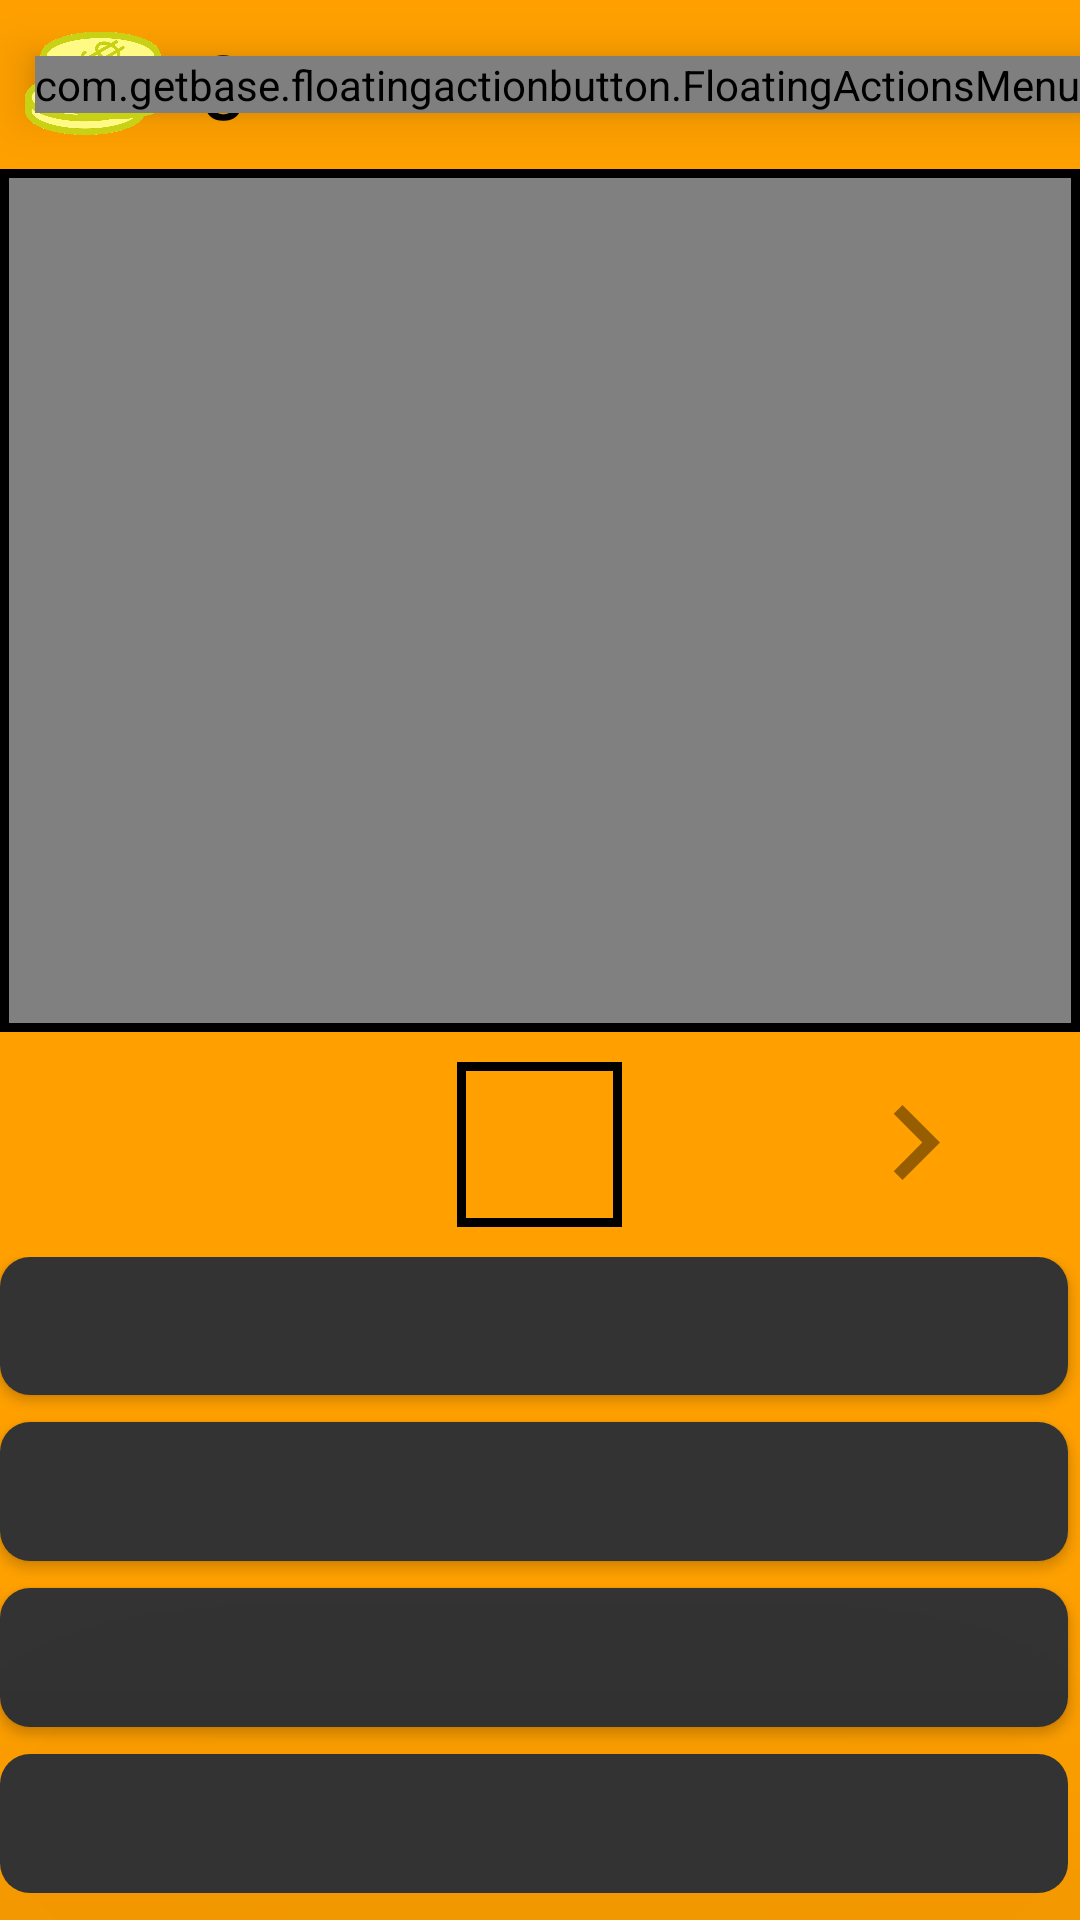

Here is an Android app screen rendered from its layout file. Give the layout XML and the strings, colors and styles it references.
<!-- AndroidManifest.xml: application theme AppTheme -->
<!-- res/layout/activity_quote.xml -->
<?xml version="1.0" encoding="utf-8"?>
<RelativeLayout xmlns:android="http://schemas.android.com/apk/res/android"
    xmlns:tools="http://schemas.android.com/tools"
    android:layout_width="match_parent"
    android:layout_height="match_parent"
    xmlns:app="http://schemas.android.com/apk/res-auto"
    android:background="#808080	"
    tools:context=".QuoteActivity">

    <View
        android:layout_width="match_parent"
        android:layout_height="match_parent"
        android:layout_above="@id/dividerL2"
        android:layout_below="@id/dividerL1"
        android:background="@drawable/lock"
        />
   <TextView
       android:id="@+id/quoteTextView"
       android:layout_width="wrap_content"
       android:layout_height="wrap_content"
       android:gravity="center"
       android:textSize="20sp"
       tools:text="@string/forrest_gump_quote"
       android:layout_centerInParent="true"
       android:textColor="@android:color/black"
       android:layout_above="@id/dividerL2"
       android:layout_below="@id/dividerL1"
       />

    <ProgressBar
        android:id="@+id/filmProgressBar"
        android:layout_width="wrap_content"
        android:layout_height="wrap_content"
        android:layout_centerInParent="true"
        android:visibility="invisible"
        android:clickable="false"
        />

    <RelativeLayout
        android:id="@+id/dividerL1"
        android:layout_width="match_parent"
        android:layout_height="wrap_content"
        android:background="#FFA000"
        android:layout_alignParentStart="true"
        android:orientation="horizontal" >

        <ImageView
            android:id="@+id/backButton"
            android:layout_width="wrap_content"
            android:layout_height="wrap_content"
            android:background="@drawable/back_button_bg"
            android:layout_centerInParent="true"
            android:layout_alignParentStart="true"
            android:elevation="15dp"
            tools:ignore="ContentDescription" />

        <TextView
            android:id="@+id/scoreTextView"
            android:layout_width="wrap_content"
            android:layout_height="wrap_content"
            android:layout_centerInParent="true"
            android:layout_margin="8dp"
            android:text="0"
            android:textColor="@android:color/black"
            android:elevation="10dp"
            android:textSize="30sp"
            android:visibility="visible"
            android:layout_toEndOf="@id/scoreImageView"
            tools:ignore="HardcodedText" />

        <ImageView
            android:id="@+id/scoreImageView"
            android:layout_width="50dp"
            android:layout_height="50dp"
            android:src="@drawable/coins"
            android:elevation="10dp"
            android:layout_toEndOf="@id/backButton"
            android:layout_centerInParent="true"
            android:layout_marginStart="8dp"
            tools:ignore="ContentDescription" />
        <com.getbase.floatingactionbutton.FloatingActionsMenu
            android:id="@+id/floatingActionMenu"
            android:layout_width="wrap_content"
            android:layout_height="wrap_content"
            android:layout_alignParentEnd="true"
            android:pointerIcon="all_scroll"
            android:elevation="10dp"
            app:fab_addButtonSize="mini"
            android:layout_centerInParent="true"
            app:fab_expandDirection="left"
            app:fab_addButtonPlusIconColor="#FFA000"
            app:fab_addButtonColorPressed="@android:color/white"
            app:fab_addButtonColorNormal="@android:color/black"
            tools:ignore="RelativeOverlap">
            <com.getbase.floatingactionbutton.FloatingActionButton
                android:id="@+id/adviceItem"
                android:layout_width="wrap_content"
                android:layout_height="wrap_content"
                app:fab_title="Добавить город"
                app:fab_size="mini"
                app:fab_icon="@drawable/ic_help_outline_orange"
                app:fab_colorNormal="@android:color/black"
                app:fab_colorPressed="@android:color/white"
                android:onClick="menuOnClickQuote"
                />
            <com.getbase.floatingactionbutton.FloatingActionButton
                android:id="@+id/adItem"
                android:layout_width="wrap_content"
                android:layout_height="wrap_content"
                app:fab_size="mini"
                app:fab_icon="@drawable/ic_add_circle_outline_orange"
                app:fab_colorNormal="@android:color/black"
                app:fab_colorPressed="@android:color/white"
                android:onClick="menuOnClickQuote"
                />
            <com.getbase.floatingactionbutton.FloatingActionButton
                android:id="@+id/settingsItem"
                android:layout_width="wrap_content"
                android:layout_height="wrap_content"
                app:fab_size="mini"
                app:fab_colorNormal="@android:color/black"
                app:fab_colorPressed="@android:color/white"
                app:fab_icon="@drawable/ic_settings_orange"
                android:onClick="menuOnClickQuote"
                />
        </com.getbase.floatingactionbutton.FloatingActionsMenu>
    </RelativeLayout>

    <RelativeLayout
        android:id="@+id/dividerL2"
        android:layout_width="match_parent"
        android:layout_height="match_parent"
        android:layout_below="@id/filmProgressBar"
        android:background="#FFA000	"
        android:elevation="-1dp"
        >
        <RelativeLayout
            android:id="@+id/imdbLayout"
            android:layout_width="match_parent"
            android:layout_height="wrap_content"
            >

            <ImageView
                android:id="@+id/hpImageView"
                android:layout_width="50dp"
                android:layout_height="50dp"
                tools:text="1"
                android:layout_alignParentStart="true"
                android:layout_centerInParent="true"
                android:layout_marginStart="8dp"
                tools:src="@drawable/heart"
                tools:ignore="ContentDescription" />
            <ImageView
                android:id="@+id/nextQuoteImage"
                android:layout_width="50dp"
                android:layout_height="50dp"
                android:layout_alignParentEnd="true"
                android:layout_marginEnd="30dp"
                android:layout_marginBottom="5dp"
                android:layout_centerInParent="true"
                android:src="@drawable/arrow_right_transparent"
                android:clickable="false"
                android:visibility="visible"
                tools:ignore="ContentDescription" />
            <ImageView
                android:id="@+id/imdb"
                android:layout_width="55dp"
                android:layout_height="55dp"
                android:layout_margin="10dp"
                android:layout_alignParentTop="true"
                android:layout_centerInParent="true"
                android:src="@drawable/lock"
                android:clickable="false"
                android:elevation="10dp"
                tools:ignore="ContentDescription"
                android:focusable="true" />
            <ImageView
                android:layout_width="55dp"
                android:layout_height="55dp"
                android:layout_margin="10dp"
                android:layout_centerInParent="true"
                android:layout_alignParentTop="true"
                android:src="@drawable/lock"
                tools:ignore="ContentDescription" />
        </RelativeLayout>

        <LinearLayout
            android:id="@+id/buttonLayout"
            android:layout_below="@+id/imdbLayout"
            android:background="#FFA000"
            android:layout_width="match_parent"
            android:layout_height="match_parent"
            android:baselineAligned="false"
            android:gravity="center"
            android:orientation="vertical">

            <Button
                android:id="@+id/firstQuote"
                android:layout_width="match_parent"
                android:layout_height="wrap_content"
                android:gravity="center"
                android:layout_weight="1"
                android:shadowColor="@android:color/black"
                android:shadowDy="3"
                android:shadowDx="3"
                android:shadowRadius="3"
                android:textColor="#ffff"
                android:layout_marginBottom="5dp"
                style="@android:style/Widget.Button"
                android:background="@drawable/shadow_shape" />

            <Button
                android:id="@+id/secondQuote"
                style="@android:style/Widget.Button"
                android:shadowColor="@android:color/black"
                android:shadowDy="3"
                android:shadowDx="3"
                android:textColor="#ffff"
                android:gravity="center"
                android:layout_weight="1"
                android:shadowRadius="3"
                android:layout_width="match_parent"
                android:layout_height="wrap_content"
                android:layout_marginBottom="5dp"
                android:background="@drawable/shadow_shape" />

            <Button
                android:id="@+id/thirdQuote"
                style="@android:style/Widget.Button"
                android:gravity="center"
                android:layout_weight="1"
                android:textColor="#ffff"
                android:shadowColor="@android:color/black"
                android:shadowDy="3"
                android:shadowDx="3"
                android:shadowRadius="3"
                android:layout_width="match_parent"
                android:layout_height="wrap_content"
                android:layout_marginBottom="5dp"
                android:background="@drawable/shadow_shape" />

            <Button
                android:id="@+id/fourthQuote"
                style="@android:style/Widget.Button"
                android:layout_width="match_parent"
                android:layout_height="wrap_content"
                android:layout_marginBottom="5dp"
                android:textColor="#ffff"
                android:gravity="center"
                android:layout_weight="1"
                android:background="@drawable/shadow_shape"
                android:elevation="101dp"
                android:shadowColor="@android:color/black"
                android:shadowDy="3"
                android:shadowDx="3"
                android:shadowRadius="3"
                android:stateListAnimator="@null"
                android:translationZ="30dp" />
        </LinearLayout>
    </RelativeLayout>

</RelativeLayout>
<!-- resources referenced by this layout -->
<resources>
  <!-- drawable arrow_right_transparent (drawable-v24) -->
  <vector android:alpha="0.41" android:height="24dp"
      android:viewportHeight="24.0" android:viewportWidth="24.0"
      android:width="24dp" xmlns:android="http://schemas.android.com/apk/res/android">
      <path android:fillColor="#FF000000" android:pathData="M8.59,16.34l4.58,-4.59 -4.58,-4.59L10,5.75l6,6 -6,6z"/>
  </vector>
  <!-- drawable back_button_bg (drawable-v24) -->
  <?xml version="1.0" encoding="utf-8"?>
  <selector xmlns:android="http://schemas.android.com/apk/res/android">
      <item android:state_pressed="true" android:drawable="@drawable/ic_arrow_back_white_24dp"/>
      <item android:state_pressed="false" android:drawable="@drawable/ic_arrow_back_black_24dp"/>
  </selector>
  <!-- drawable ic_help_outline_orange (drawable-v24) -->
  <vector android:height="24dp" android:tint="#FFA000"
      android:viewportHeight="24.0" android:viewportWidth="24.0"
      android:width="24dp" xmlns:android="http://schemas.android.com/apk/res/android">
      <path android:fillColor="#FF000000" android:pathData="M11,18h2v-2h-2v2zM12,2C6.48,2 2,6.48 2,12s4.48,10 10,10 10,-4.48 10,-10S17.52,2 12,2zM12,20c-4.41,0 -8,-3.59 -8,-8s3.59,-8 8,-8 8,3.59 8,8 -3.59,8 -8,8zM12,6c-2.21,0 -4,1.79 -4,4h2c0,-1.1 0.9,-2 2,-2s2,0.9 2,2c0,2 -3,1.75 -3,5h2c0,-2.25 3,-2.5 3,-5 0,-2.21 -1.79,-4 -4,-4z"/>
  </vector>
  <!-- drawable lock (drawable-v24) -->
  <?xml version="1.0" encoding="utf-8"?>
  <shape
      xmlns:android="http://schemas.android.com/apk/res/android"
      android:shape="rectangle">
      <stroke
          android:width="3dp"
          android:color="#000000">
      </stroke>
  </shape>
  <!-- drawable shadow_shape (drawable-v24) -->
  <?xml version="1.0" encoding="utf-8"?>
  <layer-list xmlns:android="http://schemas.android.com/apk/res/android" >
  
      <item
          android:bottom="4dp"
          android:right="4dp">
          <shape>
              <gradient
                  android:angle="-90.0"
                  android:endColor="#333333"
                  android:startColor="#333333" />
  
              <corners android:radius="10dp" />
          </shape>
      </item>
      
  
  </layer-list>
  <string name="forrest_gump_quote">Моя мама говорила, что жизнь - как коробка шоколадных конфет,- никогда не знаешь,какая начинка попадется</string>
  <style name="AppTheme" parent="Theme.AppCompat.Light.NoActionBar">
          
          <item name="colorPrimary">@color/colorPrimary</item>
          <item name="colorPrimaryDark">@color/colorPrimaryDark</item>
          <item name="colorAccent">@color/colorAccent</item>
      </style>
  <!-- drawable ic_arrow_back_black_24dp (drawable-v24) -->
  <vector xmlns:android="http://schemas.android.com/apk/res/android"
          android:width="50dp"
          android:height="50dp"
          android:viewportWidth="24.0"
          android:viewportHeight="24.0">
      <path
          android:fillColor="#FF000000"
          android:strokeColor="@android:color/white"
          android:strokeWidth="0.5"
          android:pathData="M20,11H7.83l5.59,-5.59L12,4l-8,8 8,8 1.41,-1.41L7.83,13H20v-2z"/>
  </vector>
  <!-- not gathered from this repository: default colours our renderer supplied (Android Studio template values) -->
  <color name="colorPrimary">#FF6200EE</color>
  <color name="colorPrimaryDark">#FF3700B3</color>
  <color name="colorAccent">#FF03DAC5</color>
</resources>
